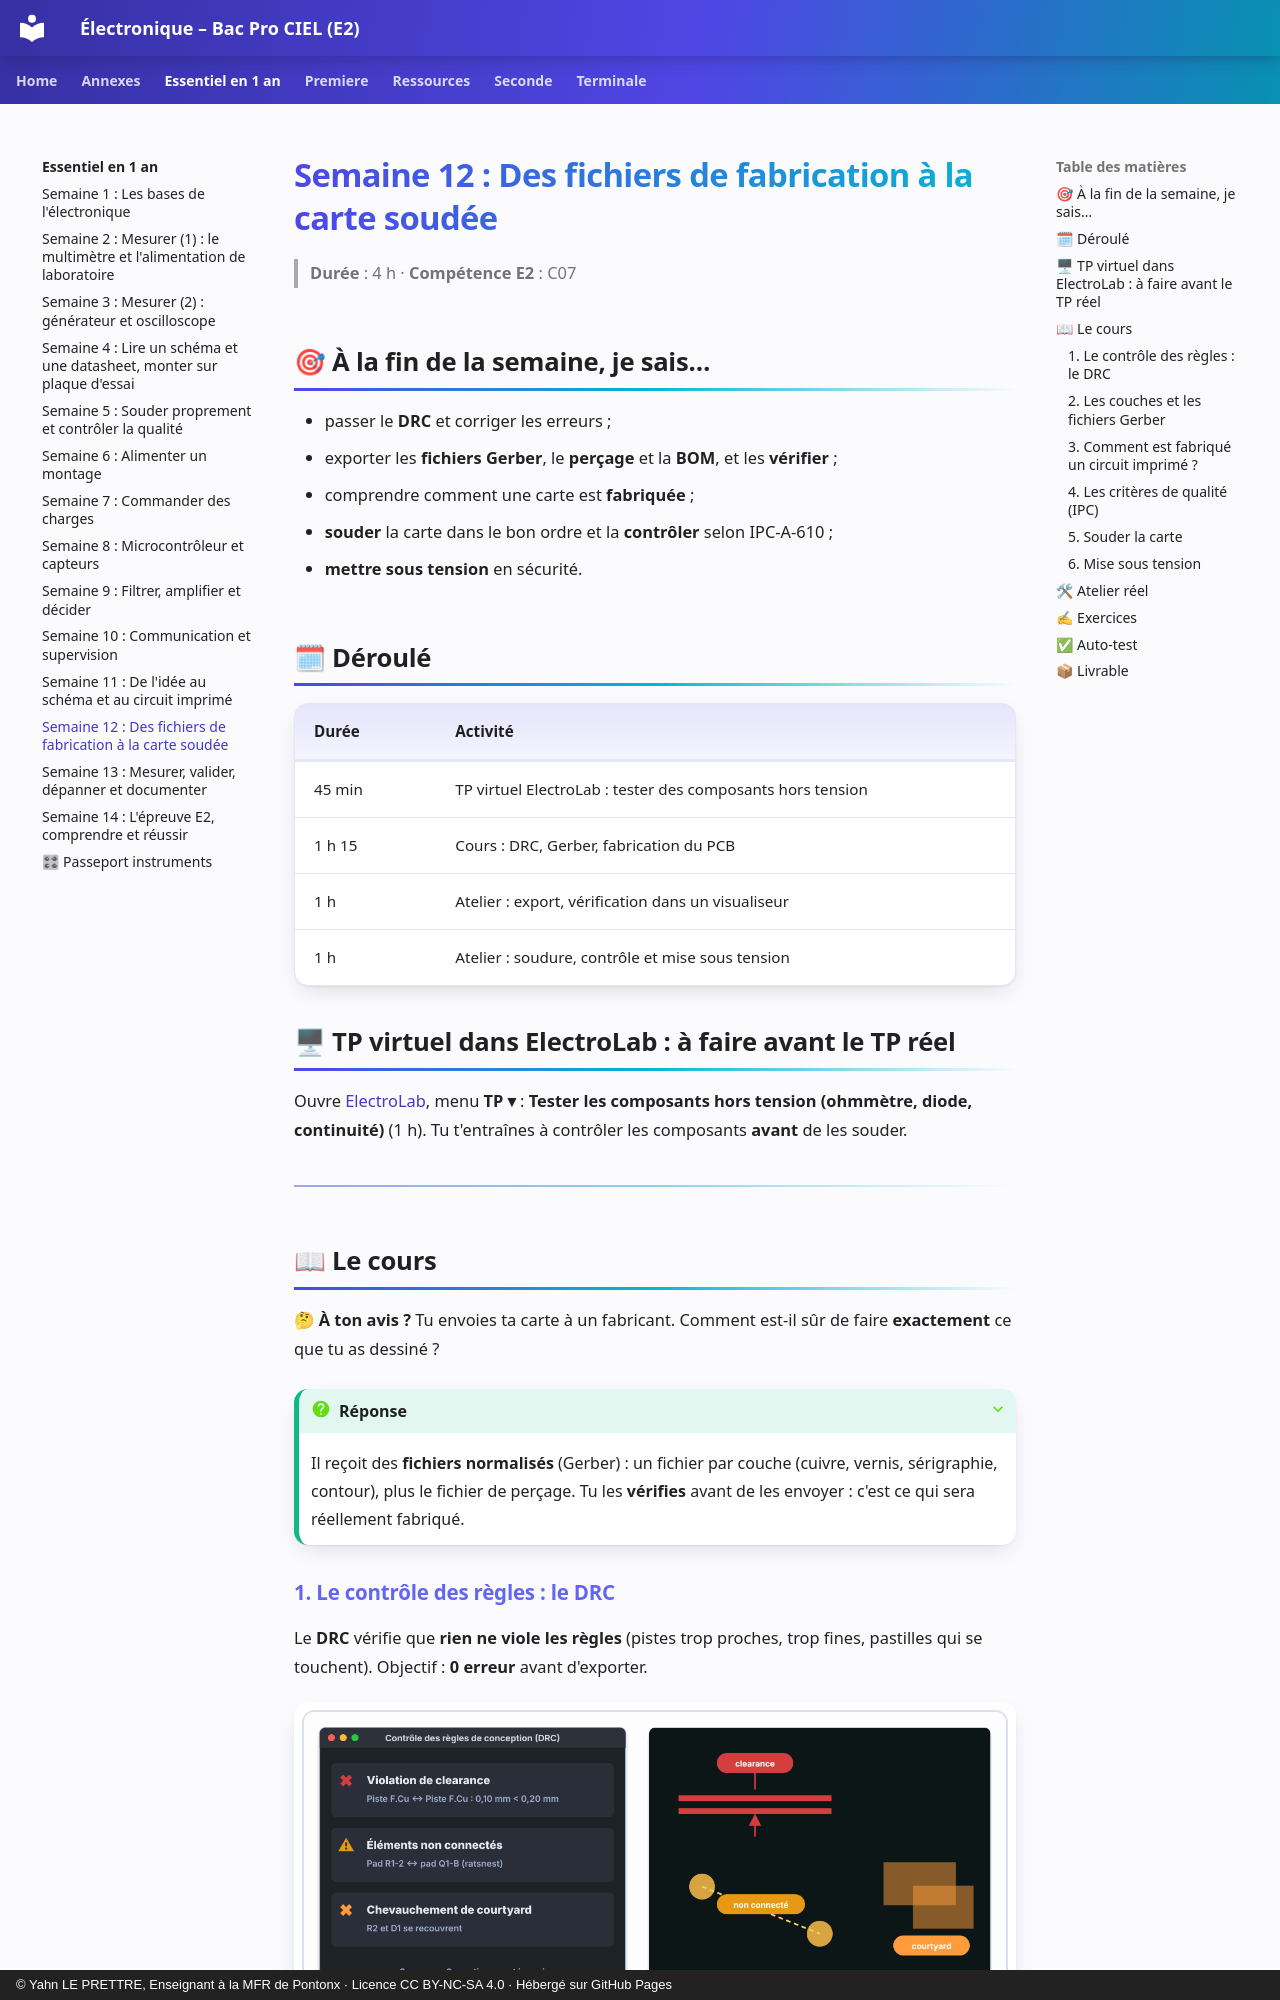

repository: YahnLP/ressources-pedagogiques · page: essentiel-en-1-an/S12-semaine/index.html · generator: mkdocs · copyright: © Yahn LE PRETTRE, Enseignant à la MFR de Pontonx · Licence CC BY-NC-SA 4.0 · Hébergé sur GitHub Pages

# Semaine 12 : Des fichiers de fabrication à la carte soudée

> **Durée** : 4 h · **Compétence E2** : C07

## 🎯 À la fin de la semaine, je sais…

- passer le **DRC** et corriger les erreurs ;
- exporter les **fichiers Gerber**, le **perçage** et la **BOM**, et les **vérifier** ;
- comprendre comment une carte est **fabriquée** ;
- **souder** la carte dans le bon ordre et la **contrôler** selon IPC-A-610 ;
- **mettre sous tension** en sécurité.

## 🗓 Déroulé

| Durée | Activité |
|---|---|
| 45 min | TP virtuel ElectroLab : tester des composants hors tension |
| 1 h 15 | Cours : DRC, Gerber, fabrication du PCB |
| 1 h | Atelier : export, vérification dans un visualiseur |
| 1 h | Atelier : soudure, contrôle et mise sous tension |

## 🖥 TP virtuel dans ElectroLab : à faire avant le TP réel

Ouvre [ElectroLab](https://yahnlp.github.io/ElectroLab/), menu **TP ▾** : **Tester les composants hors tension (ohmmètre, diode, continuité)** (1 h). Tu t'entraînes à contrôler les composants **avant** de les souder.

---

## 📖 Le cours

**🤔 À ton avis ?** Tu envoies ta carte à un fabricant. Comment est-il sûr de faire **exactement** ce que tu as dessiné ?

??? question "Réponse"
    Il reçoit des **fichiers normalisés** (Gerber) : un fichier par couche (cuivre, vernis, sérigraphie, contour), plus le fichier de perçage. Tu les **vérifies** avant de les envoyer : c'est ce qui sera réellement fabriqué.
